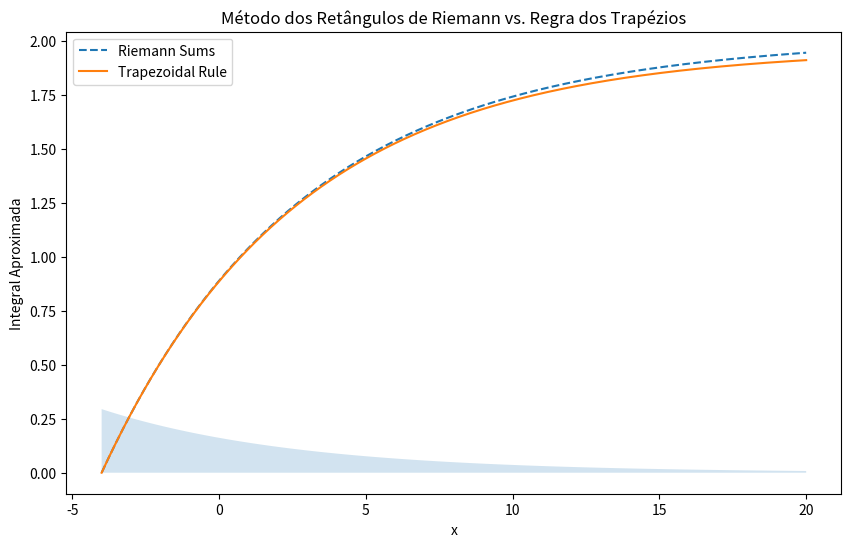
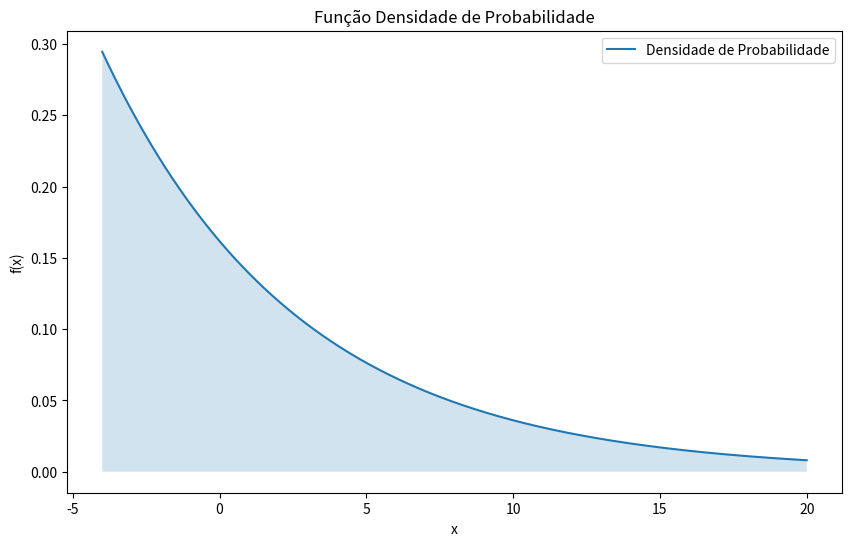

Python code for these plots, in order:
import numpy as np
import matplotlib.pyplot as plt
import pandas as pd

def Funcao_Probabilidade(x):
    return 0.15 * np.exp(-0.15 * (x - 0.5))

def Integral_De_Riemann(f, a, b, n):
    dx = (b - a) / n
    integral_sum = 0
    for i in range(n):
        x = a + i * dx
        integral_sum += f(x) * dx
    return integral_sum

def Integral_Trapezoidal(f, a, b, n):
    dx = (b - a) / n
    integral_sum = 0.5 * (f(a) + f(b))
    for i in range(1, n):
        x = a + i * dx
        integral_sum += f(x)
    return integral_sum * dx

# Intervalo de x para o gráfico
intervalo_x = np.linspace(-4, 20, 1000)

# Probabilidade de até x=15 usando os métodos
prob_15_riemann = Integral_De_Riemann(Funcao_Probabilidade, -4, 15, 100)
prob_15_trapezoidal = Integral_Trapezoidal(Funcao_Probabilidade, -4, 15, 100)

print("Probabilidade de no máximo 15 avanços de sinais de carros (Riemann):", prob_15_riemann)
print("Probabilidade de no máximo 15 avanços de sinais de carros (Trapezoidal):", prob_15_trapezoidal)

# Criar DataFrame
data = {
    'Método': ['Riemann', 'Trapézios'],
    'Probabilidade de até x=15': [prob_15_riemann, prob_15_trapezoidal]
}

df = pd.DataFrame(data)
print(df)

# Gráfico comparativo
plt.figure(figsize=(10, 6))
plt.plot(intervalo_x, [Integral_De_Riemann(Funcao_Probabilidade, -4, x, 100) for x in intervalo_x], label='Riemann Sums', linestyle='--')
plt.plot(intervalo_x, [Integral_Trapezoidal(Funcao_Probabilidade, -4, x, 100) for x in intervalo_x], label='Trapezoidal Rule')
plt.fill_between(intervalo_x, 0, Funcao_Probabilidade(intervalo_x), alpha=0.2)
plt.title('Método dos Retângulos de Riemann vs. Regra dos Trapézios')
plt.xlabel('x')
plt.ylabel('Integral Aproximada')
plt.legend()
plt.show()

# Gráfico da função densidade de probabilidade
plt.figure(figsize=(10, 6))
plt.plot(intervalo_x, Funcao_Probabilidade(intervalo_x), label='Densidade de Probabilidade')
plt.fill_between(intervalo_x, 0, Funcao_Probabilidade(intervalo_x), alpha=0.2)
plt.title('Função Densidade de Probabilidade')
plt.xlabel('x')
plt.ylabel('f(x)')
plt.legend()
plt.show()
